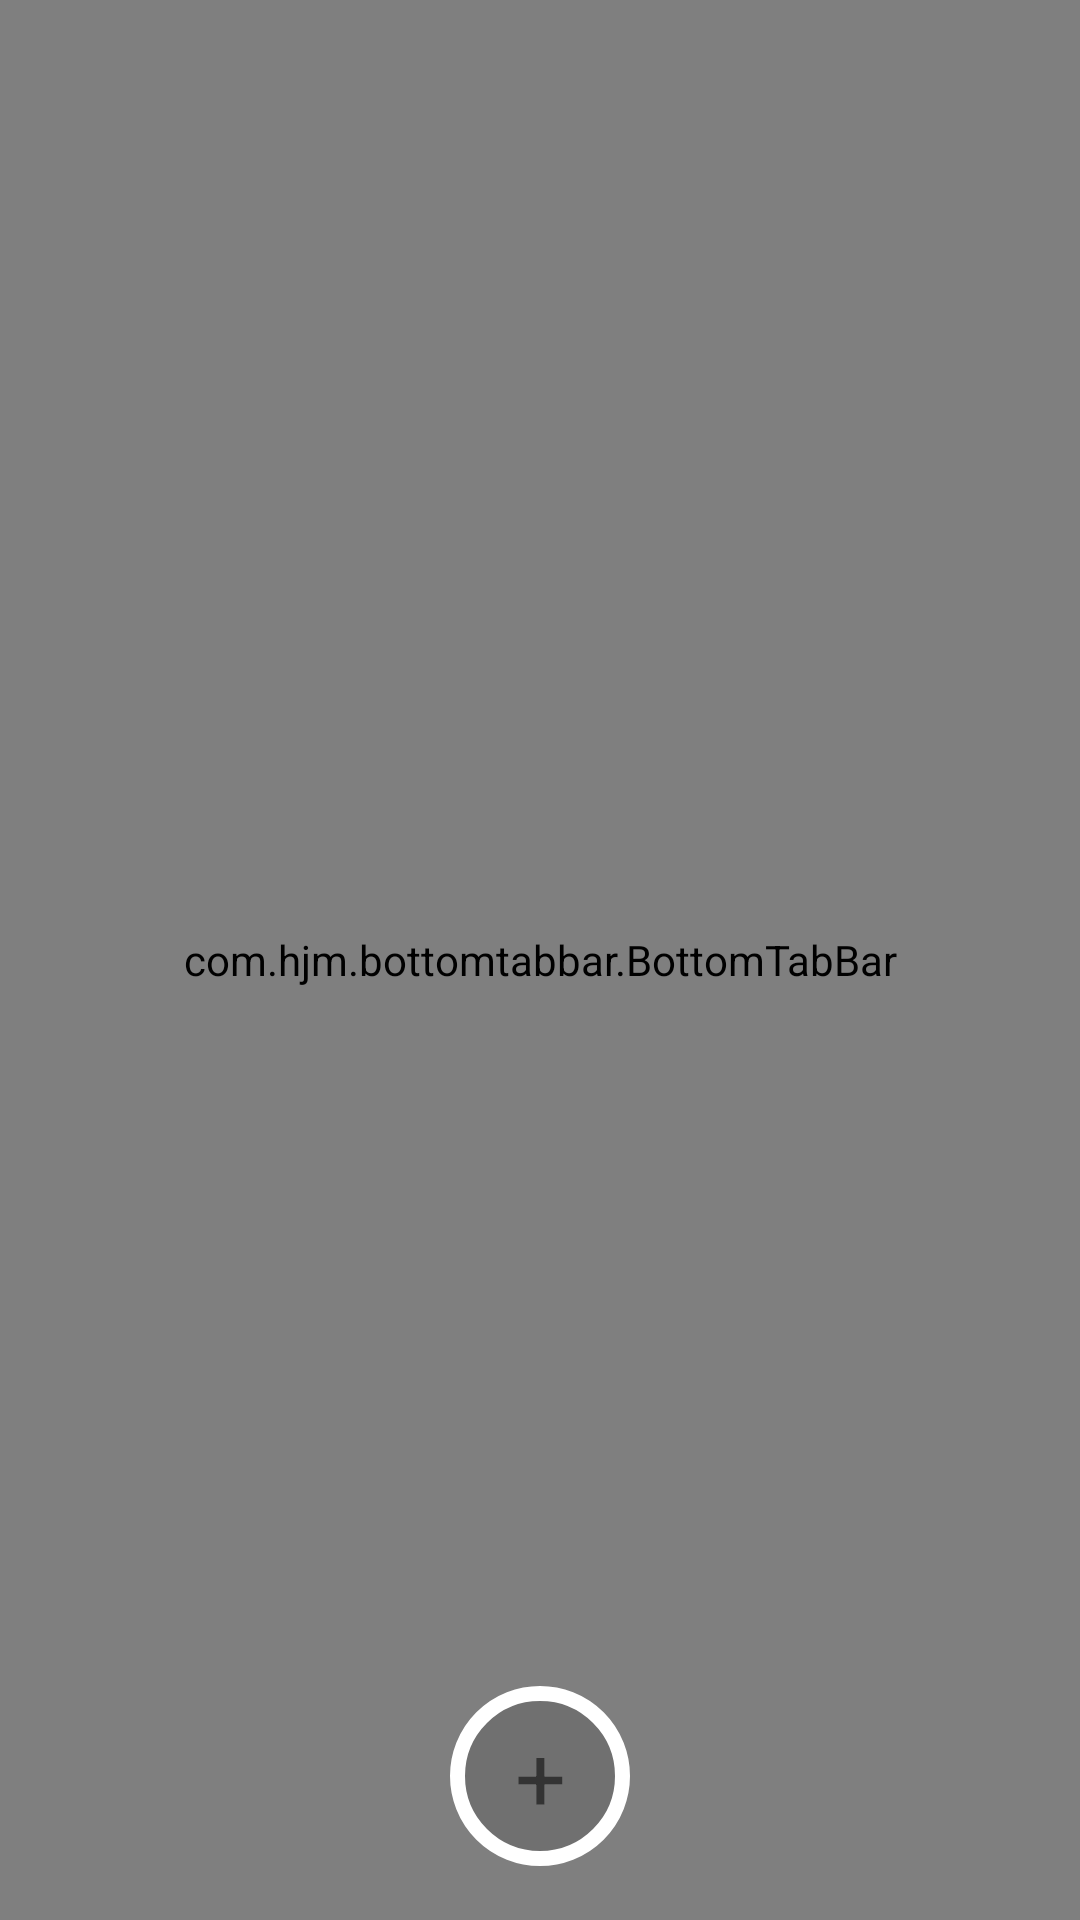

Android layout source for this screen:
<!-- AndroidManifest.xml: application theme AppTheme -->
<!-- res/layout/activity_main.xml -->
<?xml version="1.0" encoding="utf-8"?>
<RelativeLayout xmlns:android="http://schemas.android.com/apk/res/android"
    xmlns:app="http://schemas.android.com/apk/res-auto"
    xmlns:hjm="http://schemas.android.com/apk/res-auto"
    xmlns:tools="http://schemas.android.com/tools"
    android:layout_width="match_parent"
    android:layout_height="match_parent"
    android:orientation="vertical"
    tools:context="com.example.swapanytime.MainActivity">


    <com.hjm.bottomtabbar.BottomTabBar
        android:id="@+id/bottomTabBar"
        android:layout_width="match_parent"
        android:layout_height="match_parent"
        android:layout_alignParentLeft="true"
        android:layout_alignParentStart="true"
        android:layout_alignParentTop="true"
        android:background="@color/white"
        app:tab_font_size="4sp"
        hjm:tab_divider_background="@color/divider"
        hjm:tab_divider_height="1dp"
        hjm:tab_img_height="20dp"
        hjm:tab_img_width="20dp"
        hjm:tab_isshow_divider="true"
        hjm:tab_selected_color="#000000"
        hjm:tab_unselected_color="@color/hui" />


    <TextView
        android:id="@+id/btn_addGoods"
        android:layout_width="60dp"
        android:layout_height="60dp"
        android:layout_alignParentBottom="true"
        android:layout_centerHorizontal="true"
        android:layout_marginBottom="18dp"
        android:background="@drawable/circle_shape"
        android:gravity="center"
        android:text="+"
        android:textSize="30sp" />


</RelativeLayout>
<!-- resources referenced by this layout -->
<resources>
  <color name="divider">#dbdbdb</color>
  <color name="hui">#707070</color>
  <color name="white">#ffffff</color>
  <!-- drawable circle_shape (drawable) -->
  <?xml version="1.0" encoding="utf-8"?>
  <shape xmlns:android="http://schemas.android.com/apk/res/android"
      android:shape="oval">
  
      <solid android:color="@color/hui"></solid>
  
      <stroke
          android:width="5dp"
          android:color="@color/white" />
  
  </shape>
  <style name="AppTheme" parent="Theme.AppCompat.Light.DarkActionBar">
          
          <item name="colorPrimary">@color/colorPrimary</item>
          <item name="colorPrimaryDark">@color/colorPrimaryDark</item>
          <item name="colorAccent">@color/colorAccent</item>
          <item name="actionSheetStyle">@style/ActionSheetStyleiOS7</item>
      </style>
  <color name="colorPrimary">#00000000</color>
  <color name="colorPrimaryDark">#303F9F</color>
  <color name="colorAccent">#FF4081</color>
</resources>
